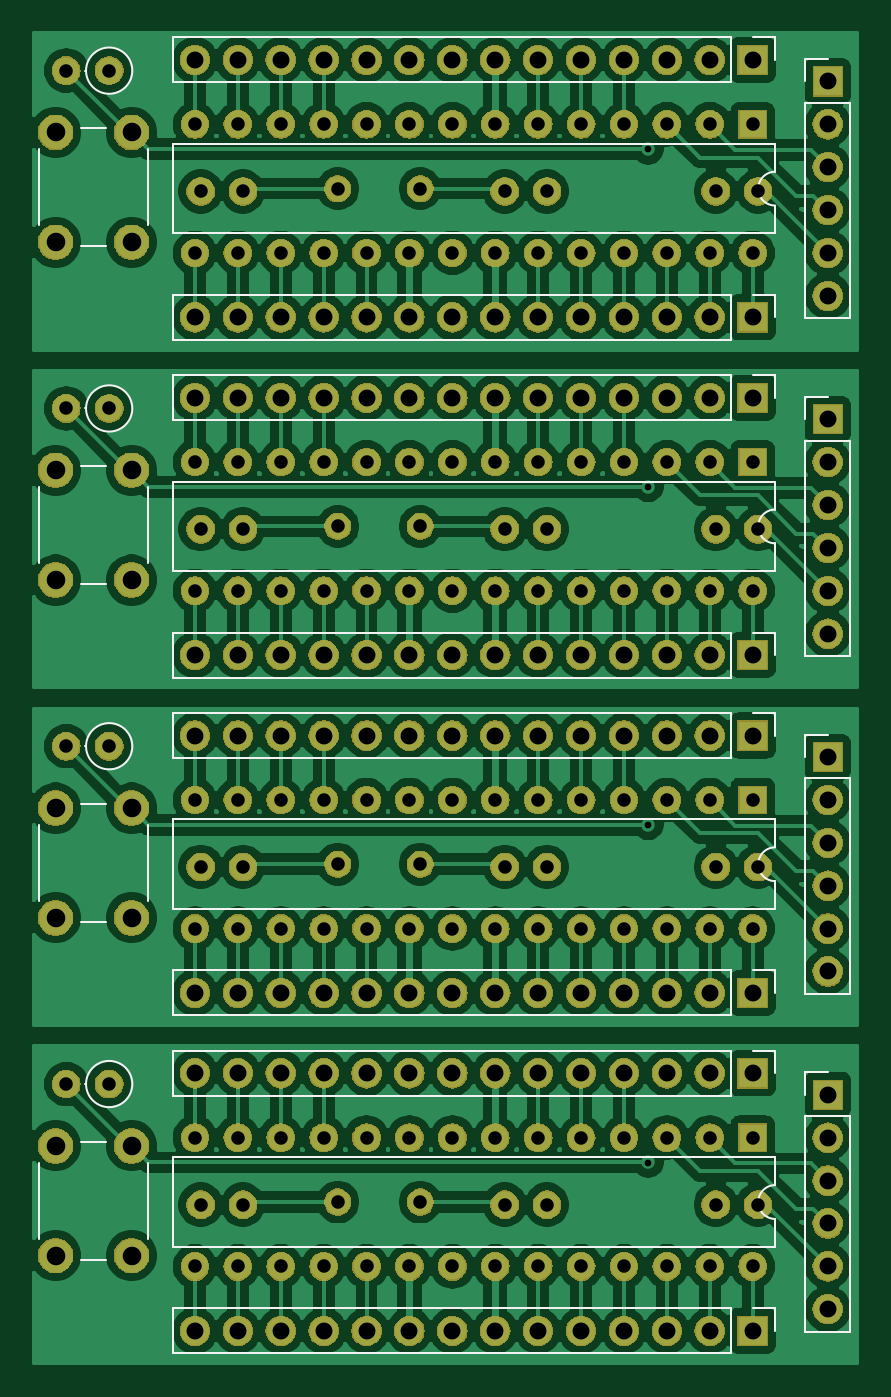
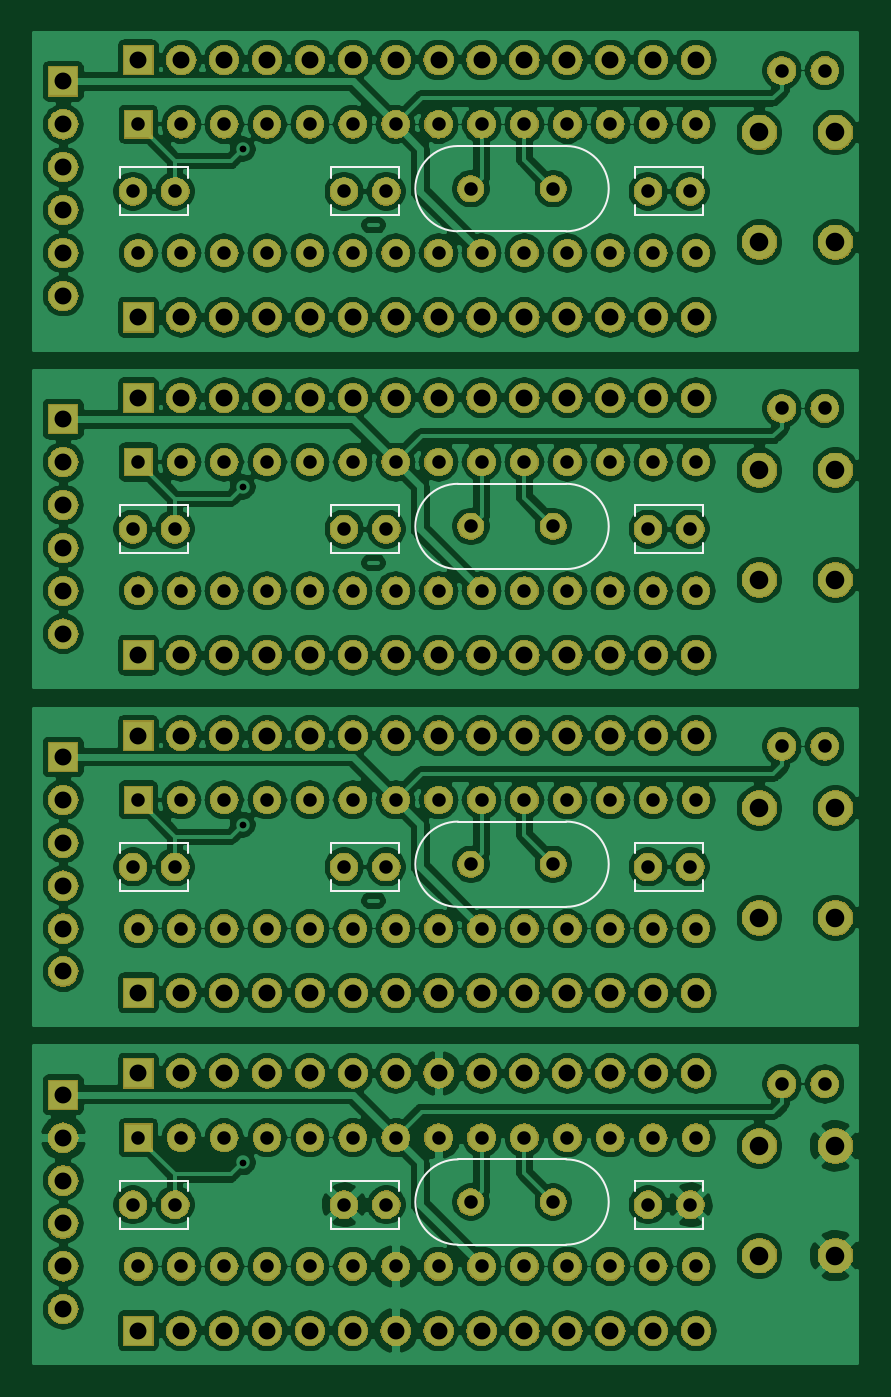
Circuit board: 7 layer files. Board 48.7 x 78.7 mm.
- bottom_copper: minimal-atmega328p-B_Cu.gbr (491368 bytes)
- bottom_mask: minimal-atmega328p-B_Mask.gbr (333061 bytes)
- bottom_silk: minimal-atmega328p-B_SilkS.gbr (5089 bytes)
- top_copper: minimal-atmega328p-F_Cu.gbr (370306 bytes)
- top_mask: minimal-atmega328p-F_Mask.gbr (333061 bytes)
- top_silk: minimal-atmega328p-F_SilkS.gbr (6695 bytes)
- drill: minimal-atmega328p.drl (4611 bytes)

=== bottom_copper: minimal-atmega328p-B_Cu.gbr (491368 bytes, source omitted) ===
=== bottom_mask: minimal-atmega328p-B_Mask.gbr (333061 bytes, source omitted) ===
=== bottom_silk: minimal-atmega328p-B_SilkS.gbr ===
G04 #@! TF.GenerationSoftware,KiCad,Pcbnew,(5.1.2)-1*
G04 #@! TF.CreationDate,2020-10-02T01:28:06+09:00*
G04 #@! TF.ProjectId,minimal-atmega328p,6d696e69-6d61-46c2-9d61-746d65676133,rev?*
G04 #@! TF.SameCoordinates,Original*
G04 #@! TF.FileFunction,Legend,Bot*
G04 #@! TF.FilePolarity,Positive*
%FSLAX46Y46*%
G04 Gerber Fmt 4.6, Leading zero omitted, Abs format (unit mm)*
G04 Created by KiCad (PCBNEW (5.1.2)-1) date 2020-10-02 01:28:07*
%MOMM*%
%LPD*%
G04 APERTURE LIST*
%ADD10C,0.120000*%
G04 APERTURE END LIST*
D10*
X108084300Y-55668900D02*
X104044300Y-55668900D01*
X108084300Y-58508900D02*
X104044300Y-58508900D01*
X108084300Y-55668900D02*
X108084300Y-56293900D01*
X108084300Y-57883900D02*
X108084300Y-58508900D01*
X104044300Y-55668900D02*
X104044300Y-56293900D01*
X104044300Y-57883900D02*
X104044300Y-58508900D01*
X90084300Y-55668900D02*
X86044300Y-55668900D01*
X90084300Y-58508900D02*
X86044300Y-58508900D01*
X90084300Y-55668900D02*
X90084300Y-56293900D01*
X90084300Y-57883900D02*
X90084300Y-58508900D01*
X86044300Y-55668900D02*
X86044300Y-56293900D01*
X86044300Y-57883900D02*
X86044300Y-58508900D01*
X116544300Y-58508900D02*
X120584300Y-58508900D01*
X116544300Y-55668900D02*
X120584300Y-55668900D01*
X116544300Y-58508900D02*
X116544300Y-57883900D01*
X116544300Y-56293900D02*
X116544300Y-55668900D01*
X120584300Y-58508900D02*
X120584300Y-57883900D01*
X120584300Y-56293900D02*
X120584300Y-55668900D01*
X100569300Y-54403900D02*
X94169300Y-54403900D01*
X100569300Y-59453900D02*
X94169300Y-59453900D01*
X100569300Y-59453900D02*
G75*
G03X100569300Y-54403900I0J2525000D01*
G01*
X94169300Y-59453900D02*
G75*
G02X94169300Y-54403900I0J2525000D01*
G01*
X108084300Y-75668900D02*
X104044300Y-75668900D01*
X108084300Y-78508900D02*
X104044300Y-78508900D01*
X108084300Y-75668900D02*
X108084300Y-76293900D01*
X108084300Y-77883900D02*
X108084300Y-78508900D01*
X104044300Y-75668900D02*
X104044300Y-76293900D01*
X104044300Y-77883900D02*
X104044300Y-78508900D01*
X90084300Y-75668900D02*
X86044300Y-75668900D01*
X90084300Y-78508900D02*
X86044300Y-78508900D01*
X90084300Y-75668900D02*
X90084300Y-76293900D01*
X90084300Y-77883900D02*
X90084300Y-78508900D01*
X86044300Y-75668900D02*
X86044300Y-76293900D01*
X86044300Y-77883900D02*
X86044300Y-78508900D01*
X116544300Y-78508900D02*
X120584300Y-78508900D01*
X116544300Y-75668900D02*
X120584300Y-75668900D01*
X116544300Y-78508900D02*
X116544300Y-77883900D01*
X116544300Y-76293900D02*
X116544300Y-75668900D01*
X120584300Y-78508900D02*
X120584300Y-77883900D01*
X120584300Y-76293900D02*
X120584300Y-75668900D01*
X100569300Y-74403900D02*
X94169300Y-74403900D01*
X100569300Y-79453900D02*
X94169300Y-79453900D01*
X100569300Y-79453900D02*
G75*
G03X100569300Y-74403900I0J2525000D01*
G01*
X94169300Y-79453900D02*
G75*
G02X94169300Y-74403900I0J2525000D01*
G01*
X108084300Y-95668900D02*
X104044300Y-95668900D01*
X108084300Y-98508900D02*
X104044300Y-98508900D01*
X108084300Y-95668900D02*
X108084300Y-96293900D01*
X108084300Y-97883900D02*
X108084300Y-98508900D01*
X104044300Y-95668900D02*
X104044300Y-96293900D01*
X104044300Y-97883900D02*
X104044300Y-98508900D01*
X90084300Y-95668900D02*
X86044300Y-95668900D01*
X90084300Y-98508900D02*
X86044300Y-98508900D01*
X90084300Y-95668900D02*
X90084300Y-96293900D01*
X90084300Y-97883900D02*
X90084300Y-98508900D01*
X86044300Y-95668900D02*
X86044300Y-96293900D01*
X86044300Y-97883900D02*
X86044300Y-98508900D01*
X116544300Y-98508900D02*
X120584300Y-98508900D01*
X116544300Y-95668900D02*
X120584300Y-95668900D01*
X116544300Y-98508900D02*
X116544300Y-97883900D01*
X116544300Y-96293900D02*
X116544300Y-95668900D01*
X120584300Y-98508900D02*
X120584300Y-97883900D01*
X120584300Y-96293900D02*
X120584300Y-95668900D01*
X100569300Y-94403900D02*
X94169300Y-94403900D01*
X100569300Y-99453900D02*
X94169300Y-99453900D01*
X100569300Y-99453900D02*
G75*
G03X100569300Y-94403900I0J2525000D01*
G01*
X94169300Y-99453900D02*
G75*
G02X94169300Y-94403900I0J2525000D01*
G01*
X94169300Y-119453900D02*
G75*
G02X94169300Y-114403900I0J2525000D01*
G01*
X100569300Y-119453900D02*
G75*
G03X100569300Y-114403900I0J2525000D01*
G01*
X100569300Y-119453900D02*
X94169300Y-119453900D01*
X100569300Y-114403900D02*
X94169300Y-114403900D01*
X120584300Y-116293900D02*
X120584300Y-115668900D01*
X120584300Y-118508900D02*
X120584300Y-117883900D01*
X116544300Y-116293900D02*
X116544300Y-115668900D01*
X116544300Y-118508900D02*
X116544300Y-117883900D01*
X116544300Y-115668900D02*
X120584300Y-115668900D01*
X116544300Y-118508900D02*
X120584300Y-118508900D01*
X86044300Y-117883900D02*
X86044300Y-118508900D01*
X86044300Y-115668900D02*
X86044300Y-116293900D01*
X90084300Y-117883900D02*
X90084300Y-118508900D01*
X90084300Y-115668900D02*
X90084300Y-116293900D01*
X90084300Y-118508900D02*
X86044300Y-118508900D01*
X90084300Y-115668900D02*
X86044300Y-115668900D01*
X104044300Y-117883900D02*
X104044300Y-118508900D01*
X104044300Y-115668900D02*
X104044300Y-116293900D01*
X108084300Y-117883900D02*
X108084300Y-118508900D01*
X108084300Y-115668900D02*
X108084300Y-116293900D01*
X108084300Y-118508900D02*
X104044300Y-118508900D01*
X108084300Y-115668900D02*
X104044300Y-115668900D01*
M02*

=== top_copper: minimal-atmega328p-F_Cu.gbr (370306 bytes, source omitted) ===
=== top_mask: minimal-atmega328p-F_Mask.gbr (333061 bytes, source omitted) ===
=== top_silk: minimal-atmega328p-F_SilkS.gbr ===
G04 #@! TF.GenerationSoftware,KiCad,Pcbnew,(5.1.2)-1*
G04 #@! TF.CreationDate,2020-10-02T01:28:06+09:00*
G04 #@! TF.ProjectId,minimal-atmega328p,6d696e69-6d61-46c2-9d61-746d65676133,rev?*
G04 #@! TF.SameCoordinates,Original*
G04 #@! TF.FileFunction,Legend,Top*
G04 #@! TF.FilePolarity,Positive*
%FSLAX46Y46*%
G04 Gerber Fmt 4.6, Leading zero omitted, Abs format (unit mm)*
G04 Created by KiCad (PCBNEW (5.1.2)-1) date 2020-10-02 01:28:06*
%MOMM*%
%LPD*%
G04 APERTURE LIST*
%ADD10C,0.120000*%
G04 APERTURE END LIST*
D10*
X85144300Y-63218900D02*
X85144300Y-65878900D01*
X118224300Y-63218900D02*
X85144300Y-63218900D01*
X118224300Y-65878900D02*
X85144300Y-65878900D01*
X118224300Y-63218900D02*
X118224300Y-65878900D01*
X119494300Y-63218900D02*
X120824300Y-63218900D01*
X120824300Y-63218900D02*
X120824300Y-64548900D01*
X83719300Y-59103900D02*
X83719300Y-54603900D01*
X79719300Y-60353900D02*
X81219300Y-60353900D01*
X77219300Y-54603900D02*
X77219300Y-59103900D01*
X81219300Y-53353900D02*
X79719300Y-53353900D01*
X82764300Y-49943900D02*
G75*
G03X82764300Y-49943900I-1370000J0D01*
G01*
X80024300Y-49943900D02*
X79954300Y-49943900D01*
X122609300Y-64608900D02*
X125269300Y-64608900D01*
X122609300Y-51848900D02*
X122609300Y-64608900D01*
X125269300Y-51848900D02*
X125269300Y-64608900D01*
X122609300Y-51848900D02*
X125269300Y-51848900D01*
X122609300Y-50578900D02*
X122609300Y-49248900D01*
X122609300Y-49248900D02*
X123939300Y-49248900D01*
X85144300Y-47978900D02*
X85144300Y-50638900D01*
X118224300Y-47978900D02*
X85144300Y-47978900D01*
X118224300Y-50638900D02*
X85144300Y-50638900D01*
X118224300Y-47978900D02*
X118224300Y-50638900D01*
X119494300Y-47978900D02*
X120824300Y-47978900D01*
X120824300Y-47978900D02*
X120824300Y-49308900D01*
X120824300Y-57928900D02*
G75*
G02X120824300Y-55928900I0J1000000D01*
G01*
X120824300Y-55928900D02*
X120824300Y-54278900D01*
X120824300Y-54278900D02*
X85144300Y-54278900D01*
X85144300Y-54278900D02*
X85144300Y-59578900D01*
X85144300Y-59578900D02*
X120824300Y-59578900D01*
X120824300Y-59578900D02*
X120824300Y-57928900D01*
X85144300Y-83218900D02*
X85144300Y-85878900D01*
X118224300Y-83218900D02*
X85144300Y-83218900D01*
X118224300Y-85878900D02*
X85144300Y-85878900D01*
X118224300Y-83218900D02*
X118224300Y-85878900D01*
X119494300Y-83218900D02*
X120824300Y-83218900D01*
X120824300Y-83218900D02*
X120824300Y-84548900D01*
X83719300Y-79103900D02*
X83719300Y-74603900D01*
X79719300Y-80353900D02*
X81219300Y-80353900D01*
X77219300Y-74603900D02*
X77219300Y-79103900D01*
X81219300Y-73353900D02*
X79719300Y-73353900D01*
X82764300Y-69943900D02*
G75*
G03X82764300Y-69943900I-1370000J0D01*
G01*
X80024300Y-69943900D02*
X79954300Y-69943900D01*
X122609300Y-84608900D02*
X125269300Y-84608900D01*
X122609300Y-71848900D02*
X122609300Y-84608900D01*
X125269300Y-71848900D02*
X125269300Y-84608900D01*
X122609300Y-71848900D02*
X125269300Y-71848900D01*
X122609300Y-70578900D02*
X122609300Y-69248900D01*
X122609300Y-69248900D02*
X123939300Y-69248900D01*
X85144300Y-67978900D02*
X85144300Y-70638900D01*
X118224300Y-67978900D02*
X85144300Y-67978900D01*
X118224300Y-70638900D02*
X85144300Y-70638900D01*
X118224300Y-67978900D02*
X118224300Y-70638900D01*
X119494300Y-67978900D02*
X120824300Y-67978900D01*
X120824300Y-67978900D02*
X120824300Y-69308900D01*
X120824300Y-77928900D02*
G75*
G02X120824300Y-75928900I0J1000000D01*
G01*
X120824300Y-75928900D02*
X120824300Y-74278900D01*
X120824300Y-74278900D02*
X85144300Y-74278900D01*
X85144300Y-74278900D02*
X85144300Y-79578900D01*
X85144300Y-79578900D02*
X120824300Y-79578900D01*
X120824300Y-79578900D02*
X120824300Y-77928900D01*
X85144300Y-103218900D02*
X85144300Y-105878900D01*
X118224300Y-103218900D02*
X85144300Y-103218900D01*
X118224300Y-105878900D02*
X85144300Y-105878900D01*
X118224300Y-103218900D02*
X118224300Y-105878900D01*
X119494300Y-103218900D02*
X120824300Y-103218900D01*
X120824300Y-103218900D02*
X120824300Y-104548900D01*
X83719300Y-99103900D02*
X83719300Y-94603900D01*
X79719300Y-100353900D02*
X81219300Y-100353900D01*
X77219300Y-94603900D02*
X77219300Y-99103900D01*
X81219300Y-93353900D02*
X79719300Y-93353900D01*
X82764300Y-89943900D02*
G75*
G03X82764300Y-89943900I-1370000J0D01*
G01*
X80024300Y-89943900D02*
X79954300Y-89943900D01*
X122609300Y-104608900D02*
X125269300Y-104608900D01*
X122609300Y-91848900D02*
X122609300Y-104608900D01*
X125269300Y-91848900D02*
X125269300Y-104608900D01*
X122609300Y-91848900D02*
X125269300Y-91848900D01*
X122609300Y-90578900D02*
X122609300Y-89248900D01*
X122609300Y-89248900D02*
X123939300Y-89248900D01*
X85144300Y-87978900D02*
X85144300Y-90638900D01*
X118224300Y-87978900D02*
X85144300Y-87978900D01*
X118224300Y-90638900D02*
X85144300Y-90638900D01*
X118224300Y-87978900D02*
X118224300Y-90638900D01*
X119494300Y-87978900D02*
X120824300Y-87978900D01*
X120824300Y-87978900D02*
X120824300Y-89308900D01*
X120824300Y-97928900D02*
G75*
G02X120824300Y-95928900I0J1000000D01*
G01*
X120824300Y-95928900D02*
X120824300Y-94278900D01*
X120824300Y-94278900D02*
X85144300Y-94278900D01*
X85144300Y-94278900D02*
X85144300Y-99578900D01*
X85144300Y-99578900D02*
X120824300Y-99578900D01*
X120824300Y-99578900D02*
X120824300Y-97928900D01*
X120824300Y-119578900D02*
X120824300Y-117928900D01*
X85144300Y-119578900D02*
X120824300Y-119578900D01*
X85144300Y-114278900D02*
X85144300Y-119578900D01*
X120824300Y-114278900D02*
X85144300Y-114278900D01*
X120824300Y-115928900D02*
X120824300Y-114278900D01*
X120824300Y-117928900D02*
G75*
G02X120824300Y-115928900I0J1000000D01*
G01*
X81219300Y-113353900D02*
X79719300Y-113353900D01*
X77219300Y-114603900D02*
X77219300Y-119103900D01*
X79719300Y-120353900D02*
X81219300Y-120353900D01*
X83719300Y-119103900D02*
X83719300Y-114603900D01*
X80024300Y-109943900D02*
X79954300Y-109943900D01*
X82764300Y-109943900D02*
G75*
G03X82764300Y-109943900I-1370000J0D01*
G01*
X120824300Y-123218900D02*
X120824300Y-124548900D01*
X119494300Y-123218900D02*
X120824300Y-123218900D01*
X118224300Y-123218900D02*
X118224300Y-125878900D01*
X118224300Y-125878900D02*
X85144300Y-125878900D01*
X118224300Y-123218900D02*
X85144300Y-123218900D01*
X85144300Y-123218900D02*
X85144300Y-125878900D01*
X122609300Y-109248900D02*
X123939300Y-109248900D01*
X122609300Y-110578900D02*
X122609300Y-109248900D01*
X122609300Y-111848900D02*
X125269300Y-111848900D01*
X125269300Y-111848900D02*
X125269300Y-124608900D01*
X122609300Y-111848900D02*
X122609300Y-124608900D01*
X122609300Y-124608900D02*
X125269300Y-124608900D01*
X120824300Y-107978900D02*
X120824300Y-109308900D01*
X119494300Y-107978900D02*
X120824300Y-107978900D01*
X118224300Y-107978900D02*
X118224300Y-110638900D01*
X118224300Y-110638900D02*
X85144300Y-110638900D01*
X118224300Y-107978900D02*
X85144300Y-107978900D01*
X85144300Y-107978900D02*
X85144300Y-110638900D01*
M02*

=== drill: minimal-atmega328p.drl ===
M48
; DRILL file {KiCad (5.1.2)-1} date 2020/10/02 1:28:23
; FORMAT={2:4/ absolute / inch / suppress leading zeros}
; #@! TF.CreationDate,2020-10-02T01:28:23+09:00
; #@! TF.GenerationSoftware,Kicad,Pcbnew,(5.1.2)-1
FMAT,2
INCH,TZ
T1C0.0157
T2C0.0315
T3C0.0394
T4C0.0433
%
G90
G05
T1
X44612Y-21492
X44612Y-29366
X44612Y-37240
X44612Y-45114
T2
X46187Y-46098
X47171Y-46098
X34179Y-22476
X35163Y-22476
X31045Y-27537
X32045Y-27537
X46187Y-22476
X47171Y-22476
X41265Y-30350
X42250Y-30350
X34045Y-20913
X34045Y-23913
X35045Y-20913
X35045Y-23913
X36045Y-20913
X36045Y-23913
X37045Y-20913
X37045Y-23913
X38045Y-20913
X38045Y-23913
X39045Y-20913
X39045Y-23913
X40045Y-20913
X40045Y-23913
X41045Y-20913
X41045Y-23913
X42045Y-20913
X42045Y-23913
X43045Y-20913
X43045Y-23913
X44045Y-20913
X44045Y-23913
X45045Y-20913
X45045Y-23913
X46045Y-20913
X46045Y-23913
X47045Y-20913
X47045Y-23913
X31045Y-43285
X32045Y-43285
X34045Y-44535
X34045Y-47535
X35045Y-44535
X35045Y-47535
X36045Y-44535
X36045Y-47535
X37045Y-44535
X37045Y-47535
X38045Y-44535
X38045Y-47535
X39045Y-44535
X39045Y-47535
X40045Y-44535
X40045Y-47535
X41045Y-44535
X41045Y-47535
X42045Y-44535
X42045Y-47535
X43045Y-44535
X43045Y-47535
X44045Y-44535
X44045Y-47535
X45045Y-44535
X45045Y-47535
X46045Y-44535
X46045Y-47535
X47045Y-44535
X47045Y-47535
X34179Y-38224
X35163Y-38224
X34179Y-46098
X35163Y-46098
X41265Y-38224
X42250Y-38224
X41265Y-22476
X42250Y-22476
X34045Y-28787
X34045Y-31787
X35045Y-28787
X35045Y-31787
X36045Y-28787
X36045Y-31787
X37045Y-28787
X37045Y-31787
X38045Y-28787
X38045Y-31787
X39045Y-28787
X39045Y-31787
X40045Y-28787
X40045Y-31787
X41045Y-28787
X41045Y-31787
X42045Y-28787
X42045Y-31787
X43045Y-28787
X43045Y-31787
X44045Y-28787
X44045Y-31787
X45045Y-28787
X45045Y-31787
X46045Y-28787
X46045Y-31787
X47045Y-28787
X47045Y-31787
X37374Y-38161
X39295Y-38161
X31045Y-35411
X32045Y-35411
X46187Y-38224
X47171Y-38224
X41265Y-46098
X42250Y-46098
X34179Y-30350
X35163Y-30350
X37374Y-30287
X39295Y-30287
X31045Y-19663
X32045Y-19663
X46187Y-30350
X47171Y-30350
X37374Y-22413
X39295Y-22413
X34045Y-36661
X34045Y-39661
X35045Y-36661
X35045Y-39661
X36045Y-36661
X36045Y-39661
X37045Y-36661
X37045Y-39661
X38045Y-36661
X38045Y-39661
X39045Y-36661
X39045Y-39661
X40045Y-36661
X40045Y-39661
X41045Y-36661
X41045Y-39661
X42045Y-36661
X42045Y-39661
X43045Y-36661
X43045Y-39661
X44045Y-36661
X44045Y-39661
X45045Y-36661
X45045Y-39661
X46045Y-36661
X46045Y-39661
X47045Y-36661
X47045Y-39661
X37374Y-46035
X39295Y-46035
T3
X34045Y-27287
X35045Y-27287
X36045Y-27287
X37045Y-27287
X38045Y-27287
X39045Y-27287
X40045Y-27287
X41045Y-27287
X42045Y-27287
X43045Y-27287
X44045Y-27287
X45045Y-27287
X46045Y-27287
X47045Y-27287
X48795Y-27787
X48795Y-28787
X48795Y-29787
X48795Y-30787
X48795Y-31787
X48795Y-32787
X34045Y-49035
X35045Y-49035
X36045Y-49035
X37045Y-49035
X38045Y-49035
X39045Y-49035
X40045Y-49035
X41045Y-49035
X42045Y-49035
X43045Y-49035
X44045Y-49035
X45045Y-49035
X46045Y-49035
X47045Y-49035
X34045Y-41161
X35045Y-41161
X36045Y-41161
X37045Y-41161
X38045Y-41161
X39045Y-41161
X40045Y-41161
X41045Y-41161
X42045Y-41161
X43045Y-41161
X44045Y-41161
X45045Y-41161
X46045Y-41161
X47045Y-41161
X34045Y-19413
X35045Y-19413
X36045Y-19413
X37045Y-19413
X38045Y-19413
X39045Y-19413
X40045Y-19413
X41045Y-19413
X42045Y-19413
X43045Y-19413
X44045Y-19413
X45045Y-19413
X46045Y-19413
X47045Y-19413
X48795Y-19913
X48795Y-20913
X48795Y-21913
X48795Y-22913
X48795Y-23913
X48795Y-24913
X34045Y-33287
X35045Y-33287
X36045Y-33287
X37045Y-33287
X38045Y-33287
X39045Y-33287
X40045Y-33287
X41045Y-33287
X42045Y-33287
X43045Y-33287
X44045Y-33287
X45045Y-33287
X46045Y-33287
X47045Y-33287
X48795Y-35661
X48795Y-36661
X48795Y-37661
X48795Y-38661
X48795Y-39661
X48795Y-40661
X48795Y-43535
X48795Y-44535
X48795Y-45535
X48795Y-46535
X48795Y-47535
X48795Y-48535
X34045Y-25413
X35045Y-25413
X36045Y-25413
X37045Y-25413
X38045Y-25413
X39045Y-25413
X40045Y-25413
X41045Y-25413
X42045Y-25413
X43045Y-25413
X44045Y-25413
X45045Y-25413
X46045Y-25413
X47045Y-25413
X34045Y-35161
X35045Y-35161
X36045Y-35161
X37045Y-35161
X38045Y-35161
X39045Y-35161
X40045Y-35161
X41045Y-35161
X42045Y-35161
X43045Y-35161
X44045Y-35161
X45045Y-35161
X46045Y-35161
X47045Y-35161
X34045Y-43035
X35045Y-43035
X36045Y-43035
X37045Y-43035
X38045Y-43035
X39045Y-43035
X40045Y-43035
X41045Y-43035
X42045Y-43035
X43045Y-43035
X44045Y-43035
X45045Y-43035
X46045Y-43035
X47045Y-43035
T4
X30795Y-21104
X30795Y-23663
X32567Y-21104
X32567Y-23663
X30795Y-36852
X30795Y-39411
X32567Y-36852
X32567Y-39411
X30795Y-44726
X30795Y-47285
X32567Y-44726
X32567Y-47285
X30795Y-28978
X30795Y-31537
X32567Y-28978
X32567Y-31537
T0
M30
